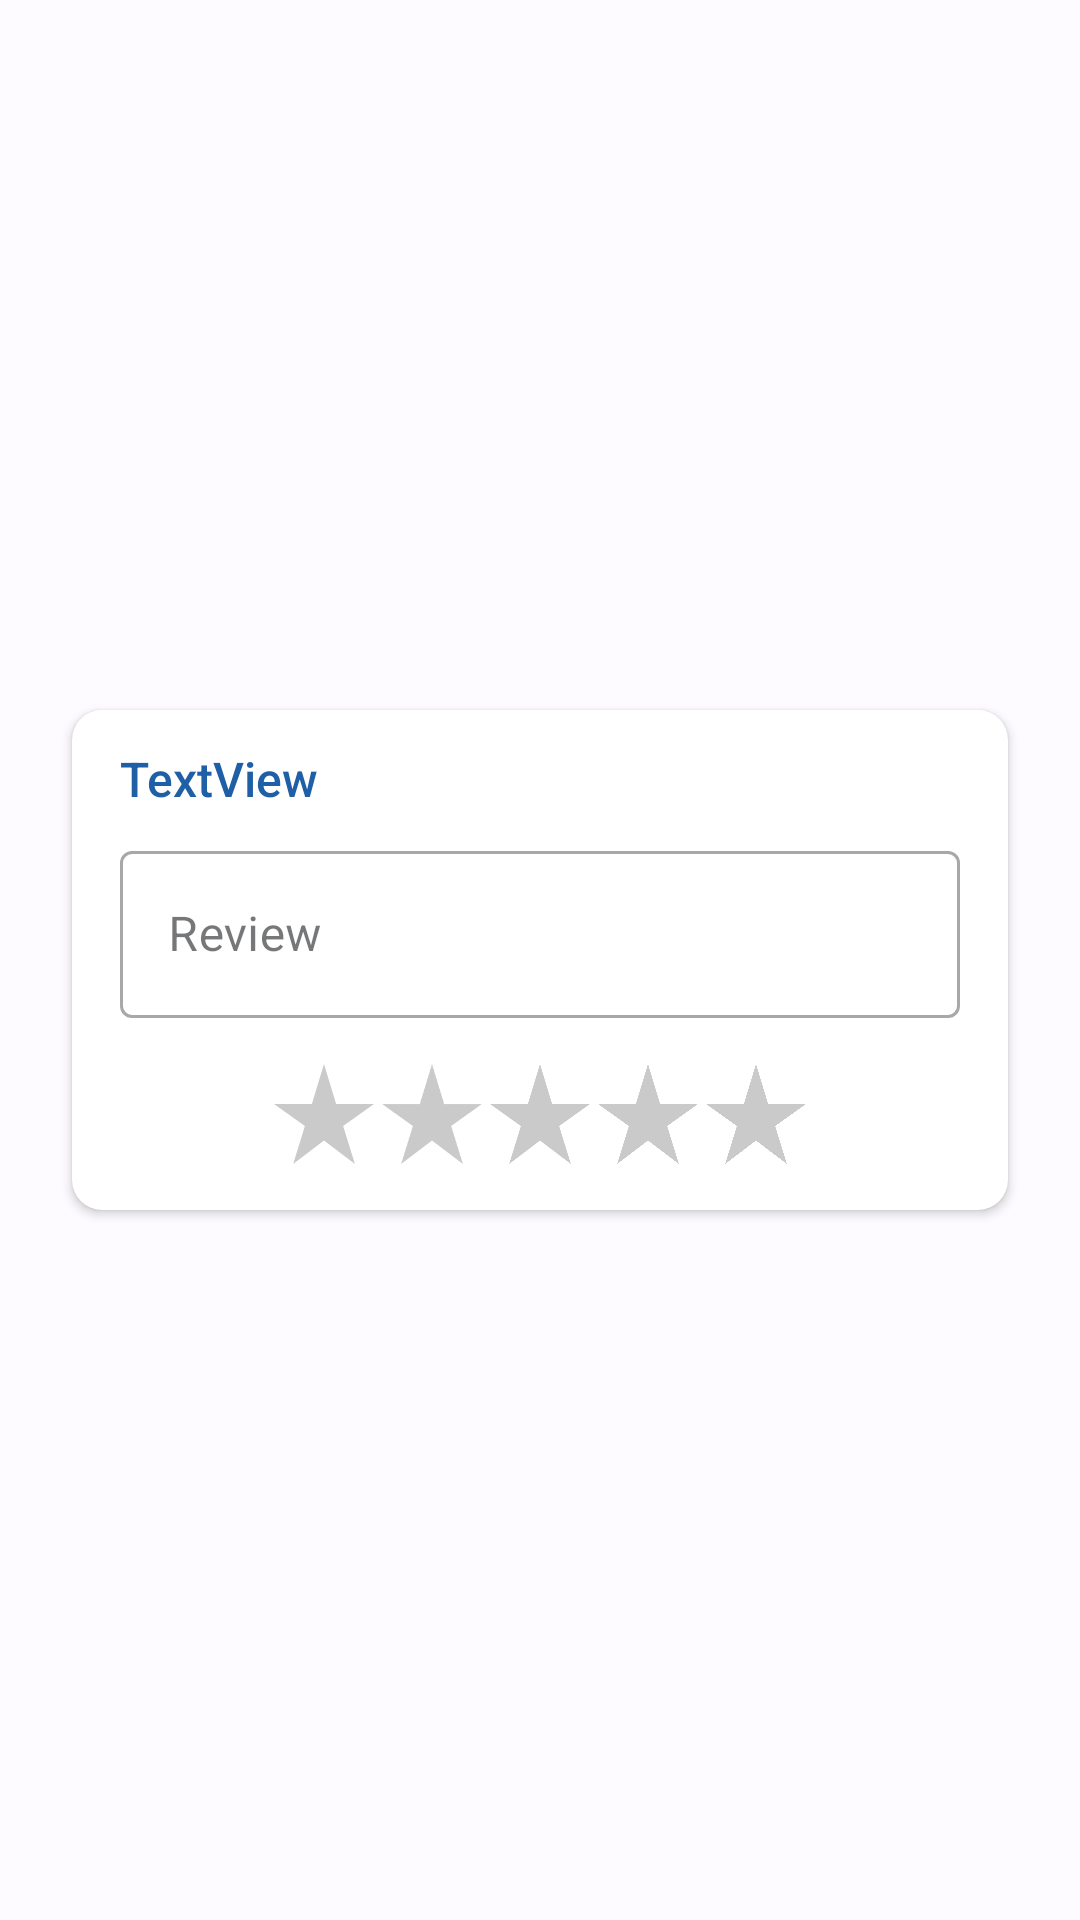

Produce the Android XML layout that renders to this screen, including the resource entries it uses.
<!-- AndroidManifest.xml: application theme ApartemenKuAppTheme -->
<!-- res/layout/layout_item_rating.xml -->
<?xml version="1.0" encoding="utf-8"?>
<androidx.constraintlayout.widget.ConstraintLayout xmlns:android="http://schemas.android.com/apk/res/android"
    xmlns:app="http://schemas.android.com/apk/res-auto"
    xmlns:tools="http://schemas.android.com/tools"
    android:layout_width="match_parent"
    android:layout_height="wrap_content">

    <androidx.cardview.widget.CardView
        android:layout_width="0dp"
        android:layout_height="wrap_content"
        android:layout_marginStart="24dp"
        android:layout_marginTop="4dp"
        android:layout_marginEnd="24dp"
        android:layout_marginBottom="4dp"
        app:cardCornerRadius="10dp"
        app:layout_constraintBottom_toBottomOf="parent"
        app:layout_constraintEnd_toEndOf="parent"
        app:layout_constraintStart_toStartOf="parent"
        app:layout_constraintTop_toTopOf="parent">

        <androidx.constraintlayout.widget.ConstraintLayout
            android:layout_width="match_parent"
            android:layout_height="match_parent">

            <com.google.android.material.textfield.TextInputLayout
                android:id="@+id/txtILReviewRate"
                style="@style/Widget.MaterialComponents.TextInputLayout.OutlinedBox"
                android:layout_width="match_parent"
                android:layout_height="wrap_content"
                android:layout_marginStart="16dp"
                android:layout_marginTop="8dp"
                android:layout_marginEnd="16dp"
                android:layout_marginBottom="12dp"
                android:hint="Review"
                app:boxBackgroundColor="#FFFFFF"
                app:layout_constraintBottom_toTopOf="@+id/btnStarOne"
                app:layout_constraintEnd_toEndOf="parent"
                app:layout_constraintStart_toStartOf="parent"
                app:layout_constraintTop_toBottomOf="@+id/txtItemNameRate">

                <com.google.android.material.textfield.TextInputEditText
                    android:id="@+id/txtReviewRate"
                    android:layout_width="match_parent"
                    android:layout_height="wrap_content"
                    android:imeOptions="actionDone"
                    android:inputType="text|textNoSuggestions"
                    android:maxLength="256" />
            </com.google.android.material.textfield.TextInputLayout>

            <ImageView
                android:id="@+id/btnStarOne"
                android:layout_width="40dp"
                android:layout_height="40dp"
                android:layout_marginStart="64dp"
                android:layout_marginBottom="12dp"
                app:layout_constraintBottom_toBottomOf="parent"
                app:layout_constraintStart_toStartOf="parent"
                app:srcCompat="@drawable/baseline_star_rate_grey_24" />

            <ImageView
                android:id="@+id/btnStarTwo"
                android:layout_width="40dp"
                android:layout_height="40dp"
                android:layout_marginBottom="12dp"
                app:layout_constraintBottom_toBottomOf="parent"
                app:layout_constraintEnd_toStartOf="@+id/btnStarThree"
                app:layout_constraintStart_toEndOf="@+id/btnStarOne"
                app:srcCompat="@drawable/baseline_star_rate_grey_24" />

            <ImageView
                android:id="@+id/btnStarThree"
                android:layout_width="40dp"
                android:layout_height="40dp"
                android:layout_marginBottom="12dp"
                app:layout_constraintBottom_toBottomOf="parent"
                app:layout_constraintEnd_toEndOf="parent"
                app:layout_constraintStart_toStartOf="parent"
                app:srcCompat="@drawable/baseline_star_rate_grey_24" />

            <ImageView
                android:id="@+id/btnStarFour"
                android:layout_width="40dp"
                android:layout_height="40dp"
                android:layout_marginBottom="12dp"
                app:layout_constraintBottom_toBottomOf="parent"
                app:layout_constraintEnd_toStartOf="@+id/btnStarFive"
                app:layout_constraintStart_toEndOf="@+id/btnStarThree"
                app:srcCompat="@drawable/baseline_star_rate_grey_24" />

            <ImageView
                android:id="@+id/btnStarFive"
                android:layout_width="40dp"
                android:layout_height="40dp"
                android:layout_marginEnd="64dp"
                android:layout_marginBottom="12dp"
                app:layout_constraintBottom_toBottomOf="parent"
                app:layout_constraintEnd_toEndOf="parent"
                app:srcCompat="@drawable/baseline_star_rate_grey_24" />

            <TextView
                android:id="@+id/txtItemNameRate"
                android:layout_width="0dp"
                android:layout_height="wrap_content"
                android:layout_marginStart="16dp"
                android:layout_marginTop="12dp"
                android:layout_marginEnd="16dp"
                android:fontFamily="sans-serif-medium"
                android:text="TextView"
                android:textColor="@color/md_theme_light_secondary"
                android:textSize="16sp"
                app:layout_constraintEnd_toEndOf="parent"
                app:layout_constraintStart_toStartOf="parent"
                app:layout_constraintTop_toTopOf="parent" />
        </androidx.constraintlayout.widget.ConstraintLayout>

    </androidx.cardview.widget.CardView>
</androidx.constraintlayout.widget.ConstraintLayout>
<!-- resources referenced by this layout -->
<resources>
  <color name="md_theme_light_secondary">#1E5FA6</color>
  <!-- drawable baseline_star_rate_grey_24 (drawable) -->
  <vector android:height="24dp" android:tint="#CACACA"
      android:viewportHeight="24" android:viewportWidth="24"
      android:width="24dp" xmlns:android="http://schemas.android.com/apk/res/android">
      <path android:fillColor="@android:color/white" android:pathData="M14.43,10l-2.43,-8l-2.43,8l-7.57,0l6.18,4.41l-2.35,7.59l6.17,-4.69l6.18,4.69l-2.35,-7.59l6.17,-4.41z"/>
  </vector>
  <color name="md_theme_light_primary">#265EA7</color>
  <color name="md_theme_light_onPrimary">#FFFFFF</color>
  <color name="md_theme_light_primaryContainer">#D6E3FF</color>
  <color name="md_theme_light_onPrimaryContainer">#001B3D</color>
  <color name="md_theme_light_onSecondary">#FFFFFF</color>
  <color name="md_theme_light_secondaryContainer">#D4E3FF</color>
  <color name="md_theme_light_onSecondaryContainer">#001C3A</color>
  <color name="md_theme_light_tertiary">#885200</color>
  <color name="md_theme_light_onTertiary">#FFFFFF</color>
  <color name="md_theme_light_tertiaryContainer">#FFDDBB</color>
  <color name="md_theme_light_onTertiaryContainer">#2B1700</color>
  <color name="md_theme_light_error">#BA1A1A</color>
  <color name="md_theme_light_errorContainer">#FFDAD6</color>
  <color name="md_theme_light_onError">#FFFFFF</color>
  <color name="md_theme_light_onErrorContainer">#410002</color>
  <color name="md_theme_light_background">#FDFBFF</color>
  <color name="md_theme_light_onBackground">#1A1C1E</color>
  <color name="md_theme_light_surface">#FDFBFF</color>
  <color name="md_theme_light_onSurface">#1A1C1E</color>
  <color name="md_theme_light_surfaceVariant">#E0E2EC</color>
  <color name="md_theme_light_onSurfaceVariant">#43474E</color>
  <color name="md_theme_light_outline">#74777F</color>
  <color name="md_theme_light_inverseOnSurface">#F1F0F4</color>
  <color name="md_theme_light_inverseSurface">#2F3033</color>
  <color name="md_theme_light_inversePrimary">#A8C8FF</color>
</resources>
